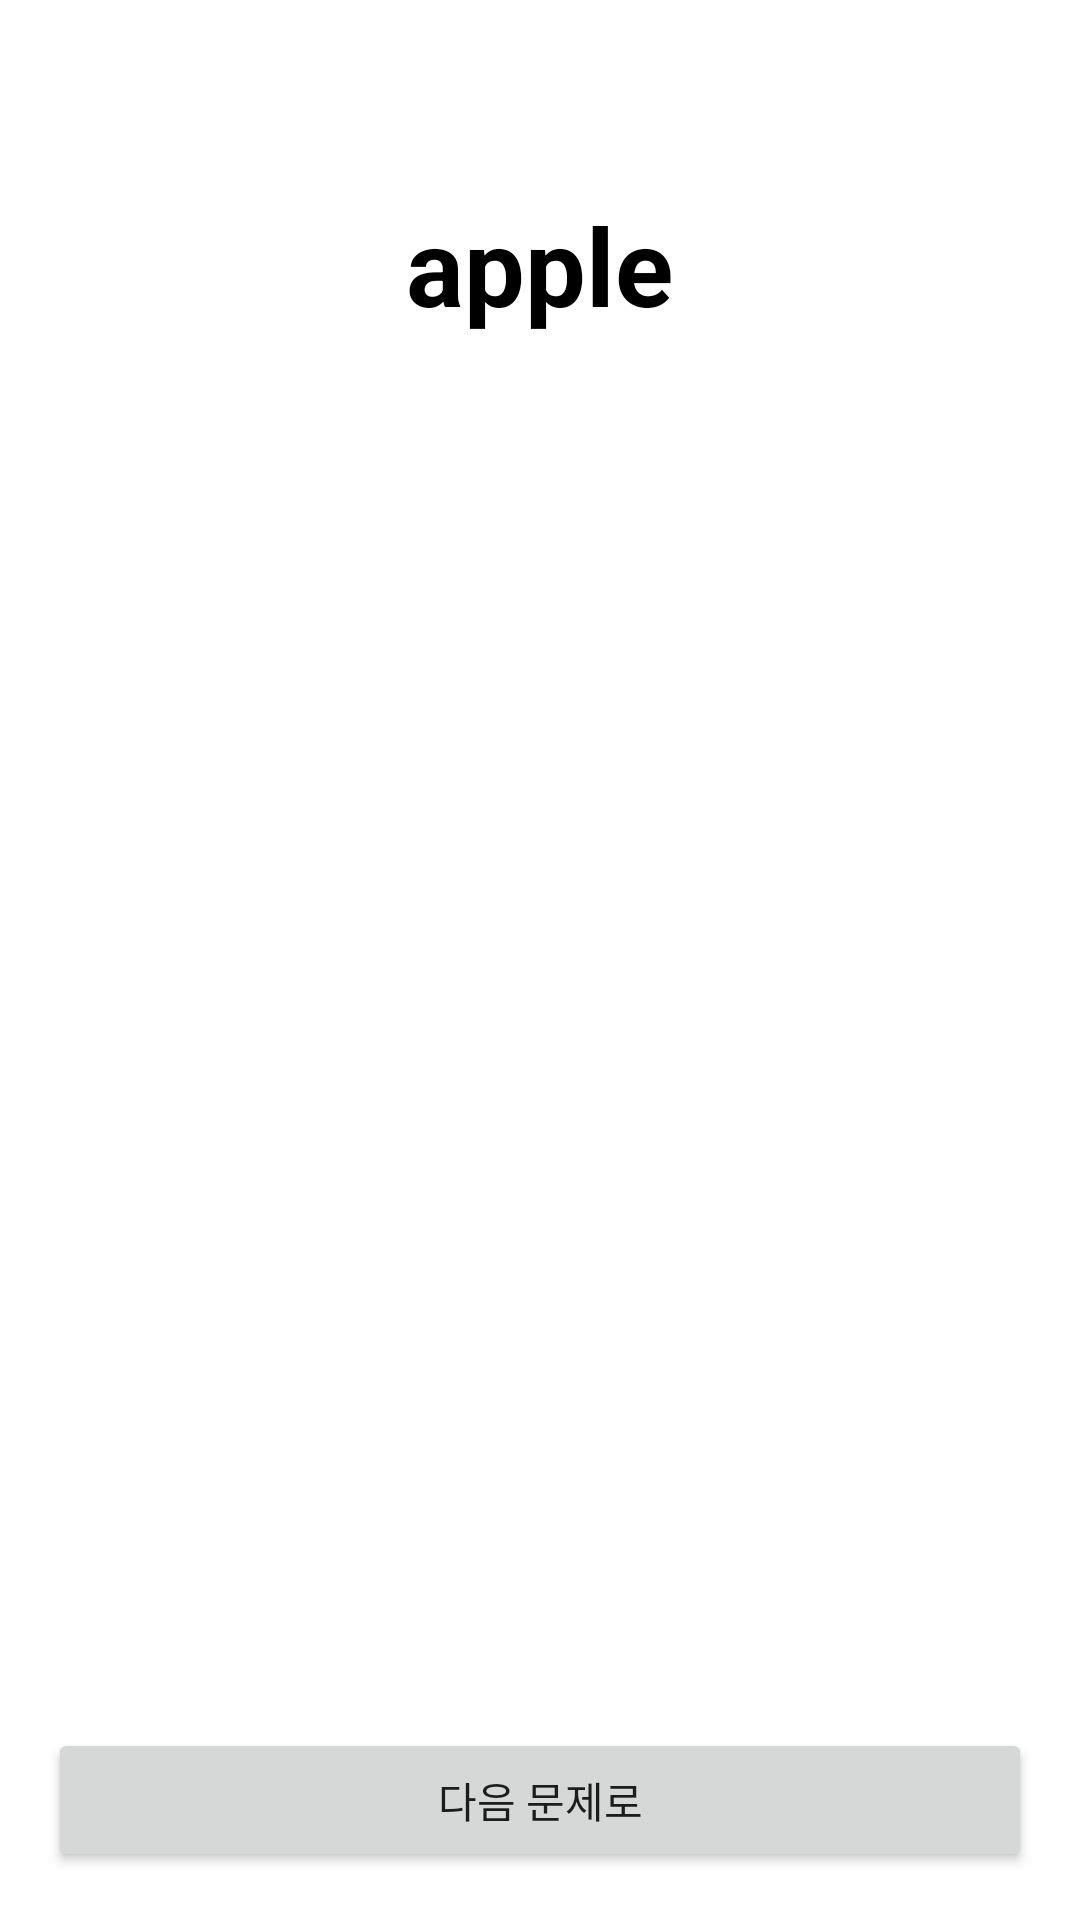

Produce the Android XML layout that renders to this screen, including the resource entries it uses.
<!-- AndroidManifest.xml: application theme Theme.Wordnote -->
<!-- res/layout/activity_exam.xml -->
<?xml version="1.0" encoding="utf-8"?>
<LinearLayout
    xmlns:android="http://schemas.android.com/apk/res/android"
    xmlns:app="http://schemas.android.com/apk/res-auto"
    xmlns:tools="http://schemas.android.com/tools"
    android:layout_width="match_parent"
    android:layout_height="match_parent"
    android:orientation="vertical"
    tools:context=".ExamActivity">
    <LinearLayout
        android:paddingTop="64dp"
        android:paddingBottom="64dp"
        android:gravity="center"
        android:orientation="vertical"
        android:layout_width="match_parent"
        android:layout_height="wrap_content">
        <TextView
            android:id="@+id/word"
            android:textStyle="bold"
            android:textSize="36dp"
            android:textColor="@color/black"
            android:text="apple"
            android:layout_width="wrap_content"
            android:layout_height="wrap_content"/>
        <TextView
            tools:text="정답률: 24%"
            android:id="@+id/hitrate"
            android:textStyle="bold"
            android:textSize="24dp"
            android:layout_width="wrap_content"
            android:layout_height="wrap_content"/>
    </LinearLayout>
    
    <FrameLayout
        android:id="@+id/examAnswerFragment"
        android:layout_weight="1"
        android:layout_width="match_parent"
        android:layout_height="0dp"/>
    <LinearLayout
        android:layout_width="match_parent"
        android:layout_height="wrap_content"
        android:orientation="horizontal">
        <Button
            android:id="@+id/nextBtn"
            android:layout_margin="16dp"
            android:text="다음 문제로"
            android:layout_width="match_parent"
            android:layout_height="wrap_content"/>
    </LinearLayout>
</LinearLayout>
<!-- resources referenced by this layout -->
<resources>
  <color name="black">#FF000000</color>
  <style name="Theme.Wordnote" parent="Theme.MaterialComponents.Light.DarkActionBar">
          
          <item name="colorPrimary">@color/black_like</item>
          <item name="colorPrimaryVariant">@color/black</item>
          <item name="colorOnPrimary">@color/white</item>
          
          <item name="colorSecondary">#ff9100</item>
          <item name="colorSecondaryVariant">#c56200</item>
          <item name="colorOnSecondary">#ffc246</item>
          
          <item name="android:statusBarColor" tools:targetApi="l">?attr/colorPrimaryVariant</item>
          
      </style>
  <color name="white">#FFFFFFFF</color>
</resources>
